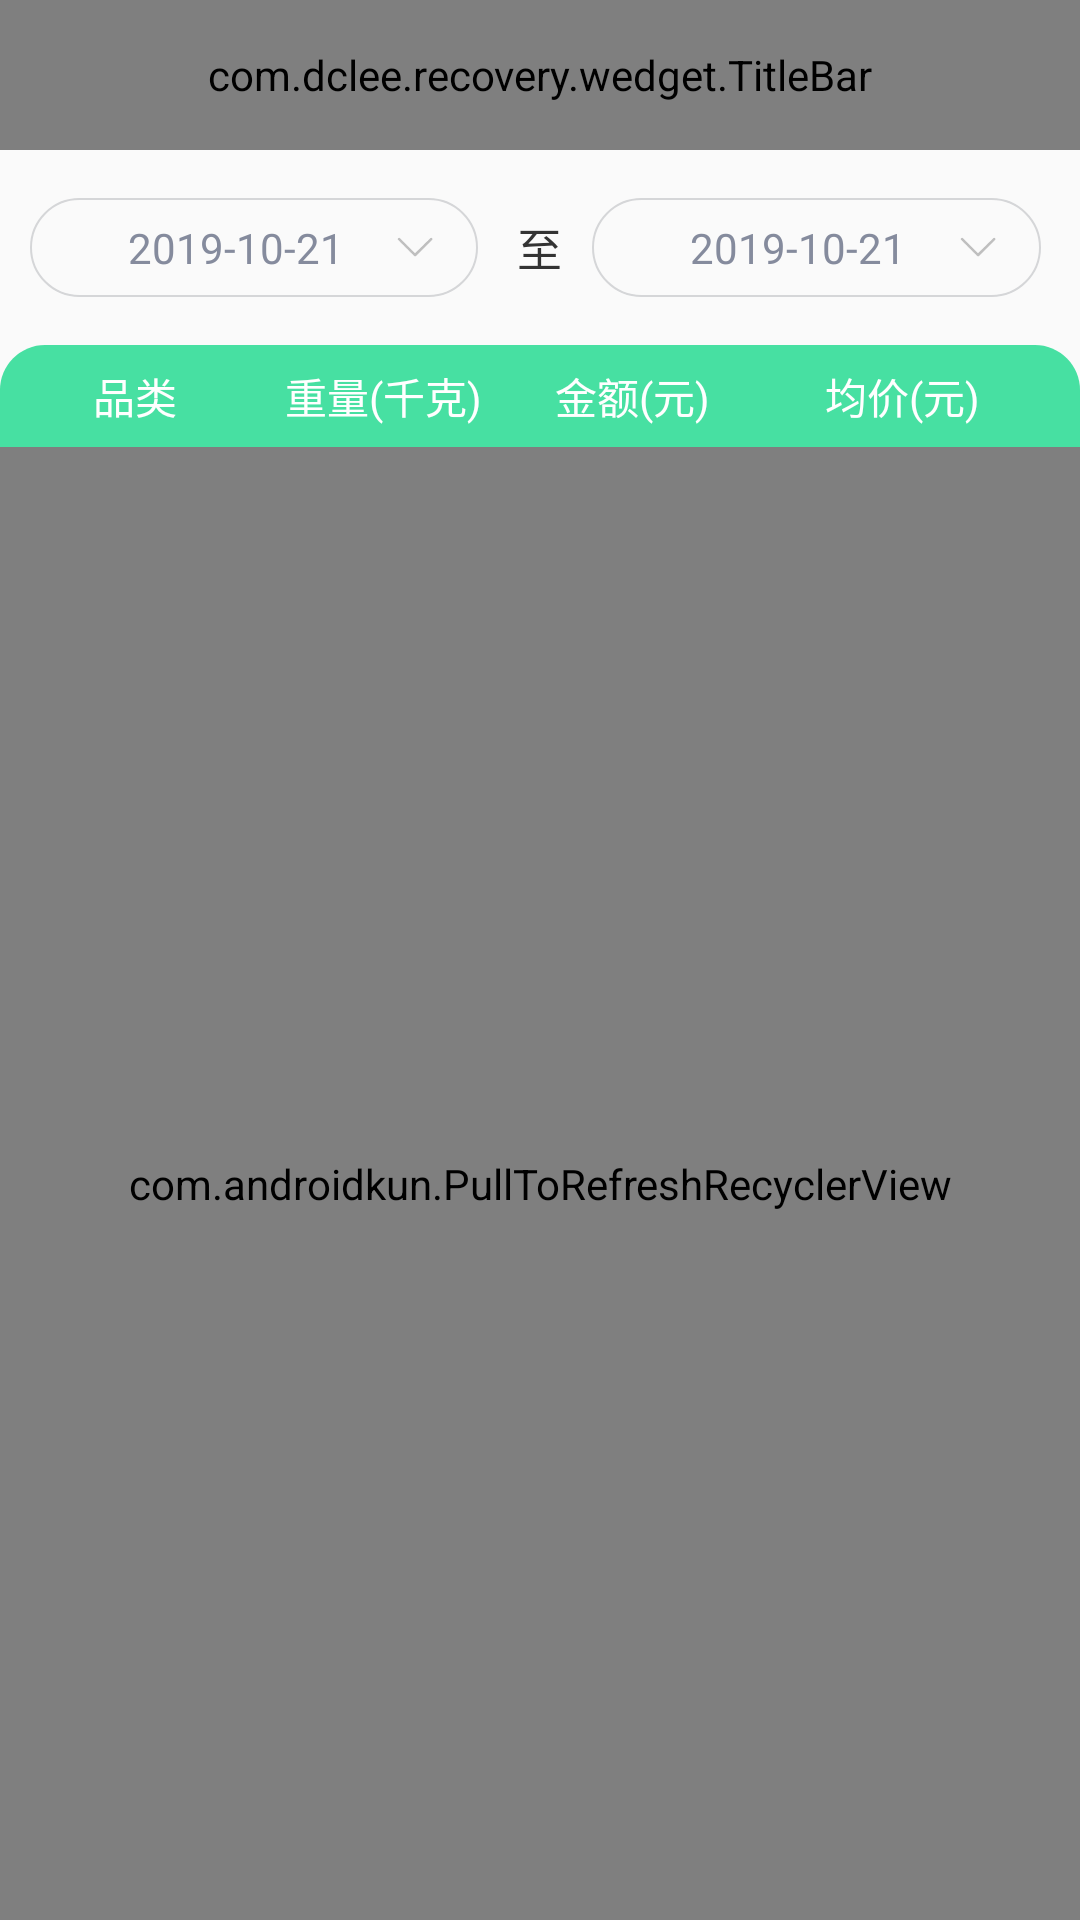

Layout XML and referenced resources for this Android screen:
<!-- AndroidManifest.xml: application theme AppTheme -->
<!-- res/layout/activity_order_summary.xml -->
<?xml version="1.0" encoding="utf-8"?>
<LinearLayout xmlns:android="http://schemas.android.com/apk/res/android"
    xmlns:app="http://schemas.android.com/apk/res-auto"
    android:layout_width="match_parent"
    android:layout_height="match_parent"
    android:orientation="vertical">

    <com.dclee.recovery.wedget.TitleBar
        android:id="@+id/titleBar"
        android:layout_width="match_parent"
        android:layout_height="50dp"
        app:rightText="接单明细"
        app:rightTextVisibility="true"
        app:titleText="接单汇总" />

    <LinearLayout
        android:layout_width="match_parent"
        android:layout_height="65dp"
        android:gravity="center_vertical"
        android:orientation="horizontal">

        <LinearLayout
            android:layout_width="0dp"
            android:layout_height="33dp"
            android:layout_marginLeft="10dp"
            android:layout_marginRight="13dp"
            android:layout_weight="1"
            android:background="@drawable/round50_border"
            android:clickable="true"
            android:gravity="center"
            android:onClick="toSelectStartDate"
            android:orientation="horizontal"
            android:paddingLeft="15dp"
            android:paddingRight="15dp">

            <TextView
                android:id="@+id/start_date"
                android:layout_width="wrap_content"
                android:layout_height="wrap_content"
                android:layout_weight="1"
                android:gravity="center"
                android:text="2019-10-21"
                android:textColor="@color/textGrayColor"
                android:textSize="14sp" />

            <ImageView
                android:layout_width="12dp"
                android:layout_height="wrap_content"
                android:adjustViewBounds="true"
                android:scaleType="fitCenter"
                android:src="@mipmap/arrow_bottom_gray" />


        </LinearLayout>

        <TextView
            android:layout_width="wrap_content"
            android:layout_height="wrap_content"
            android:text="至"
            android:textSize="15sp" />

        <LinearLayout
            android:layout_width="0dp"
            android:layout_height="33dp"
            android:layout_marginLeft="10dp"
            android:layout_marginRight="13dp"
            android:layout_weight="1"
            android:background="@drawable/round50_border"
            android:clickable="true"
            android:gravity="center"
            android:onClick="toSelectEndDate"
            android:orientation="horizontal"
            android:paddingLeft="15dp"
            android:paddingRight="15dp">


            <TextView
                android:id="@+id/end_date"
                android:layout_width="wrap_content"
                android:layout_height="wrap_content"
                android:layout_weight="1"
                android:gravity="center"
                android:text="2019-10-21"
                android:textColor="@color/textGrayColor"
                android:textSize="14sp" />

            <ImageView
                android:layout_width="12dp"
                android:layout_height="wrap_content"
                android:adjustViewBounds="true"
                android:scaleType="fitCenter"
                android:src="@mipmap/arrow_bottom_gray" />

        </LinearLayout>

    </LinearLayout>

    <LinearLayout
        android:layout_width="match_parent"
        android:layout_height="34dp"
        android:background="@drawable/top_primary_round15_bg"
        android:gravity="center_vertical"
        android:orientation="horizontal">

        <TextView
            android:layout_width="0dp"
            android:layout_height="wrap_content"
            android:layout_weight="1"
            android:gravity="center"
            android:text="品类"
            android:textColor="@color/white" />

        
        
        
        
        
        
        

        <TextView
            android:layout_width="0dp"
            android:layout_height="wrap_content"
            android:layout_weight="1"
            android:paddingLeft="5dp"
            android:text="重量(千克)"
            android:textColor="@color/white" />

        <TextView
            android:layout_width="0dp"
            android:layout_height="wrap_content"
            android:layout_weight="1"
            android:paddingLeft="5dp"
            android:text="金额(元)"
            android:textColor="@color/white" />

        <TextView
            android:layout_width="0dp"
            android:layout_height="wrap_content"
            android:layout_weight="1"
            android:paddingLeft="5dp"
            android:text="均价(元)"
            android:textColor="@color/white" />
    </LinearLayout>

    <com.androidkun.PullToRefreshRecyclerView
        android:id="@+id/recyclerView"
        android:layout_width="match_parent"
        android:layout_height="match_parent" />

</LinearLayout>
<!-- resources referenced by this layout -->
<resources>
  <color name="textGrayColor">#858B9D</color>
  <color name="white">#ffffff</color>
  <!-- drawable round50_border (drawable) -->
  <?xml version="1.0" encoding="utf-8"?>
  <shape xmlns:android="http://schemas.android.com/apk/res/android">
      <corners android:radius="50dp" />
      <stroke
          android:width="0.5dp"
          android:color="#D5D6D8" />
  </shape>
  <!-- drawable top_primary_round15_bg (drawable) -->
  <?xml version="1.0" encoding="utf-8"?>
  <shape xmlns:android="http://schemas.android.com/apk/res/android">
      <corners
          android:topLeftRadius="15dp"
          android:topRightRadius="15dp" />
      <solid android:color="@color/colorPrimary" />
  </shape>
  <!-- mipmap arrow_bottom_gray: png bitmap (mipmap, 576 bytes) -->
  <style name="AppTheme" parent="Theme.AppCompat.Light.NoActionBar">
          
          <item name="colorPrimary">@color/colorPrimary</item>
          <item name="colorPrimaryDark">@color/colorPrimary</item>
          <item name="colorAccent">@color/colorAccent</item>
          <item name="android:textColor">#333333</item>
          <item name="android:textSize">14dp</item>
      </style>
  <color name="colorPrimary">#47E0A2</color>
  <color name="colorAccent">#007AFF</color>
</resources>
